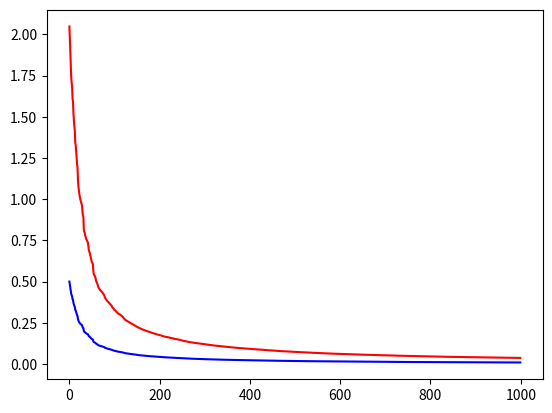

Write the Python code that produced this figure.
import math
import random
import matplotlib.pyplot as plt

def plot_functions():
    first_sigmoid = []
    second_sigmoid = []
    third_sigmoid = []

    num_points = 10
    for i in range(0, num_points):
        value =  2.0 / (1 + math.exp(math.log(i+1) - math.log(4)))
        other_value =  1.0 / (1 + math.exp(math.log(i+2)))
        another_value =  1.0 / (1 + math.exp(math.log(i+1)))

        first_sigmoid.append(value)
        second_sigmoid.append(other_value)
        third_sigmoid.append(another_value)

    y = range(num_points)
    plt.plot(y, first_sigmoid, 'ro')
    # plt.plot(y, second_sigmoid, '-')
    # plt.plot(y, third_sigmoid, 'v')
    plt.show()


def simulate_states():

    values = [0, 0, 0, 0, 0, 0, 0, 0, 0]

    log_divisor = []
    no_log_divisor = []
    num_points = 1000
    for _ in range(0, num_points):
        exp_gain = 0
        for value in values:
            sigmoid_val = 1.0 / (1 + math.exp(math.log(value+1)))
            exp_gain = exp_gain + sigmoid_val

        log_divisor_value = float(exp_gain) / math.log(len(values))
        no_log_divisor_value = float(exp_gain) / len(values)

        log_divisor.append(log_divisor_value)
        no_log_divisor.append(no_log_divisor_value)

        index_to_increment = random.randrange(len(values))
        values[index_to_increment] = values[index_to_increment] + 1

    x_axis = range(num_points)
    plt.plot(x_axis, log_divisor, 'r-')
    plt.plot(x_axis, no_log_divisor, 'b-')
    plt.show()

if __name__ == "__main__":
    simulate_states()